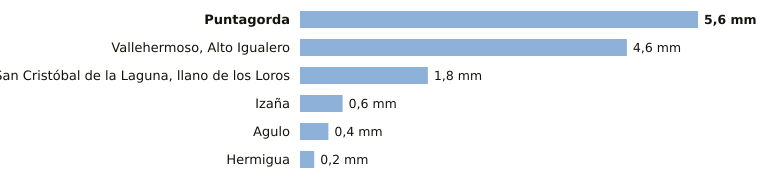

Source data for this figure (header and first rows):
estacion, provincia, indicativo, mm_6_dias_anteriores, mm_hoy, mm_7_dias, horas_de_hoy
Puntagorda, Santa Cruz de Tenerife, C117A, 5.6, 0.0, 5.6, 1
Vallehermoso, Alto Igualero, Santa Cruz de Tenerife, C314Z, 4.6, 0.0, 4.6, 1
San Cristóbal de la Laguna, llano de los…, Santa Cruz de Tenerife, C446G, 1.8, 0.0, 1.8, 1
Izaña, Santa Cruz de Tenerife, C430E, 0.6, 0.0, 0.6, 1
Agulo, Santa Cruz de Tenerife, C317B, 0.4, 0.0, 0.4, 1
Hermigua, Santa Cruz de Tenerife, C328W, 0.2, 0.0, 0.2, 1
